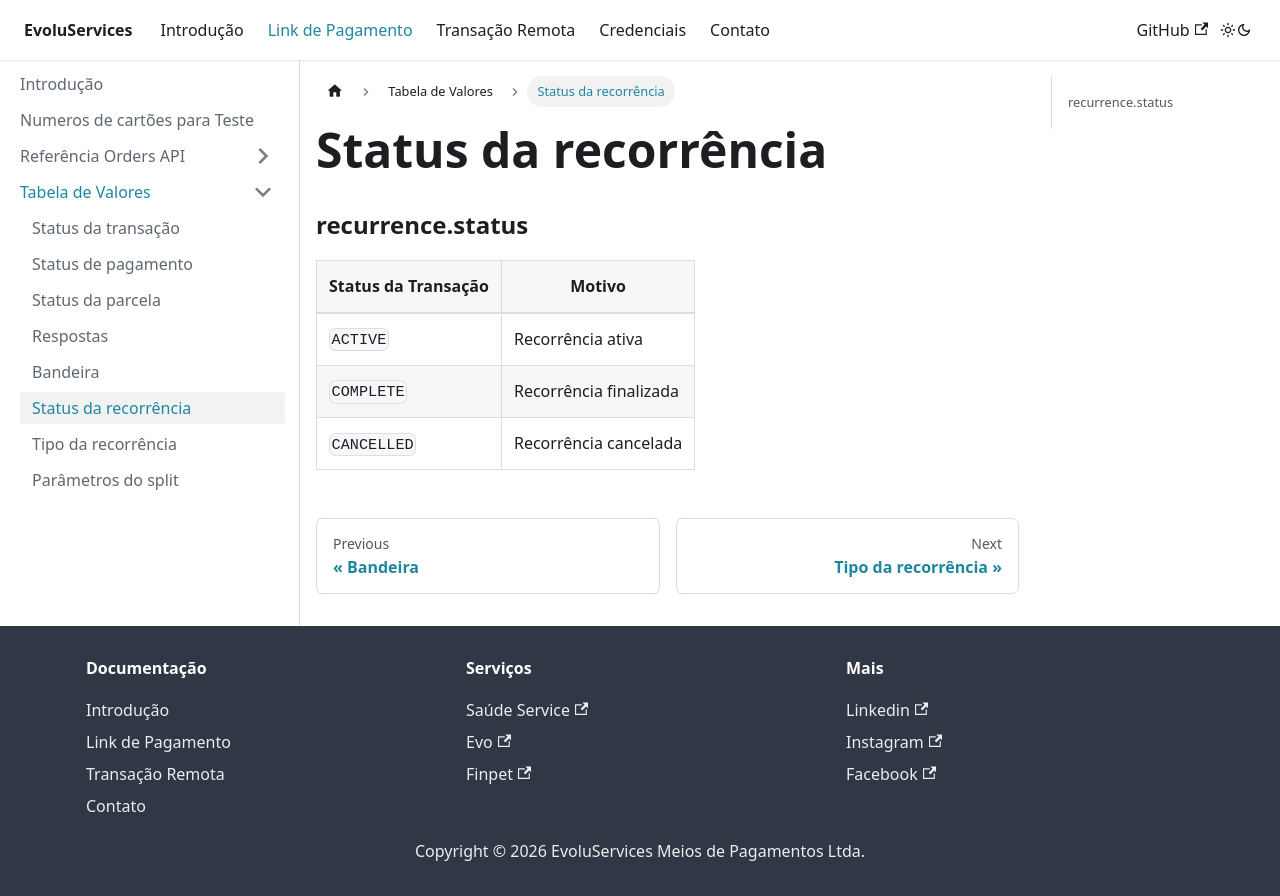

repository: EvoluServices/evoluservices-developer · page: docs/payment-link/value-table/recurrence-status.html · generator: docusaurus

---
sidebar_position: 5
---

# Status da recorrência

### recurrence.status

| Status da Transação |Motivo|
|---------------------|------|
| `ACTIVE`            |Recorrência ativa|
| `COMPLETE`          |Recorrência finalizada|
| `CANCELLED`         |Recorrência cancelada|
